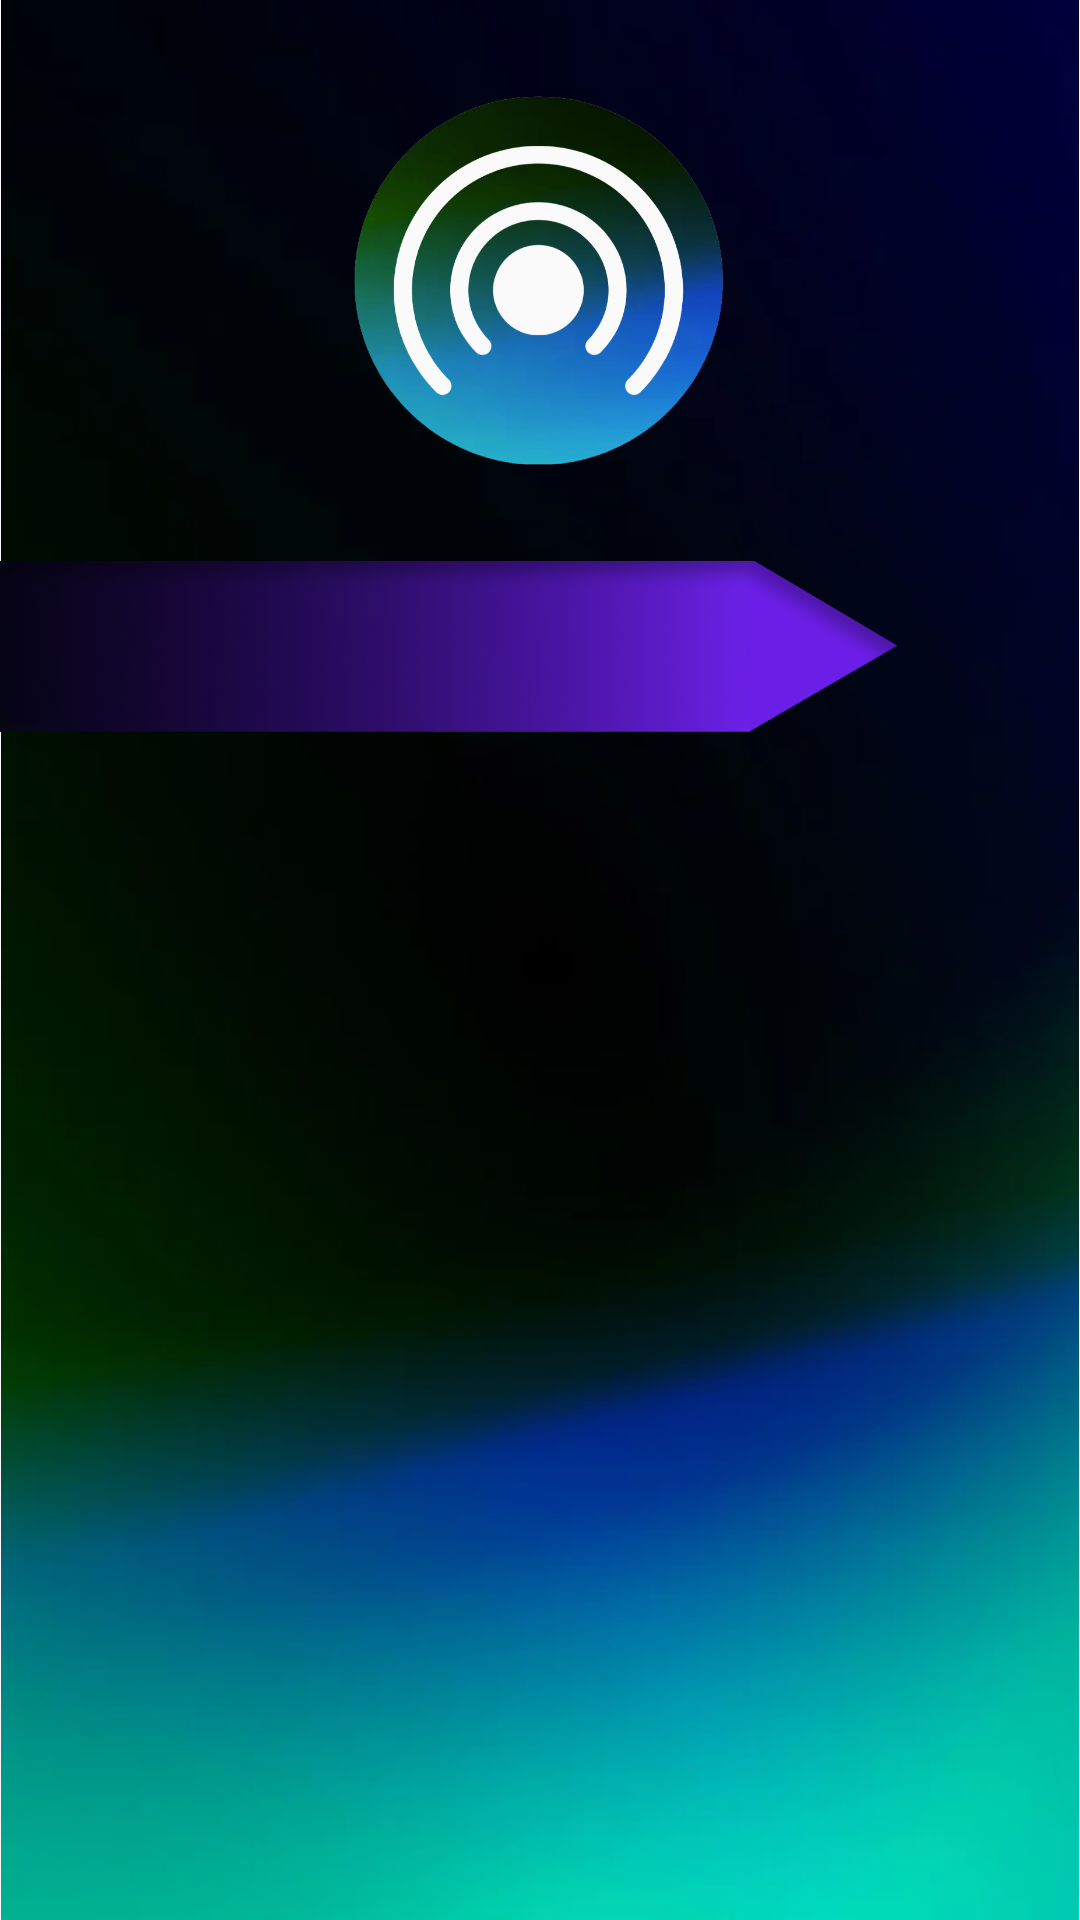

Layout XML and referenced resources for this Android screen:
<!-- AndroidManifest.xml: application theme Theme.MOBDEVERADIOWAVE -->
<!-- res/layout/amlistpage.xml -->
<?xml version="1.0" encoding="utf-8"?>
<androidx.constraintlayout.widget.ConstraintLayout xmlns:android="http://schemas.android.com/apk/res/android"
    xmlns:app="http://schemas.android.com/apk/res-auto"
    xmlns:tools="http://schemas.android.com/tools"
    android:layout_width="match_parent"
    android:layout_height="match_parent">

    <ImageView
        android:id="@+id/ivlistpagebackground"
        android:layout_width="match_parent"
        android:layout_height="match_parent"
        app:srcCompat="@drawable/imagebackground"
        tools:layout_editor_absoluteX="201dp"
        tools:layout_editor_absoluteY="16dp"
        tools:ignore="ContentDescription" />

    <ImageView
        android:id="@+id/ivradiowavelogo"
        android:layout_width="123dp"
        android:layout_height="123dp"
        android:layout_marginTop="32dp"
        app:layout_constraintEnd_toEndOf="parent"
        app:layout_constraintHorizontal_bias="0.498"
        app:layout_constraintStart_toStartOf="parent"
        app:layout_constraintTop_toTopOf="parent"
        app:srcCompat="@drawable/imagelogo"
        tools:ignore="ContentDescription" />

    <ImageButton
        android:id="@+id/btnToFM"
        android:layout_width="299dp"
        android:layout_height="57dp"
        android:layout_marginTop="32dp"
        android:background="@drawable/btntofm_selector"
        android:foreground="?android:attr/selectableItemBackground"
        android:scaleType="centerInside"
        app:layout_constraintStart_toStartOf="parent"
        app:layout_constraintTop_toBottomOf="@+id/ivradiowavelogo"
        tools:ignore="ContentDescription,MissingConstraints" />

</androidx.constraintlayout.widget.ConstraintLayout>
<!-- resources referenced by this layout -->
<resources>
  <!-- drawable btntofm_selector (drawable) -->
  <?xml version="1.0" encoding="utf-8"?>
  <selector xmlns:android="http://schemas.android.com/apk/res/android">
      <item android:drawable="@drawable/pressedbtn" android:state_pressed="true"/>
      <item android:drawable="@drawable/unpressedbtn"/>
  </selector>
  <!-- drawable imagebackground: png bitmap (drawable, 79371 bytes) -->
  <!-- drawable imagelogo: png bitmap (drawable, 125134 bytes) -->
  <style name="Theme.MOBDEVERADIOWAVE" parent="Base.Theme.MOBDEVERADIOWAVE" />
  <!-- drawable pressedbtn: png bitmap (drawable, 38139 bytes) -->
  <!-- drawable unpressedbtn: png bitmap (drawable, 122281 bytes) -->
  <style name="Base.Theme.MOBDEVERADIOWAVE" parent="Theme.Material3.DayNight.NoActionBar">
          
          
      </style>
</resources>
